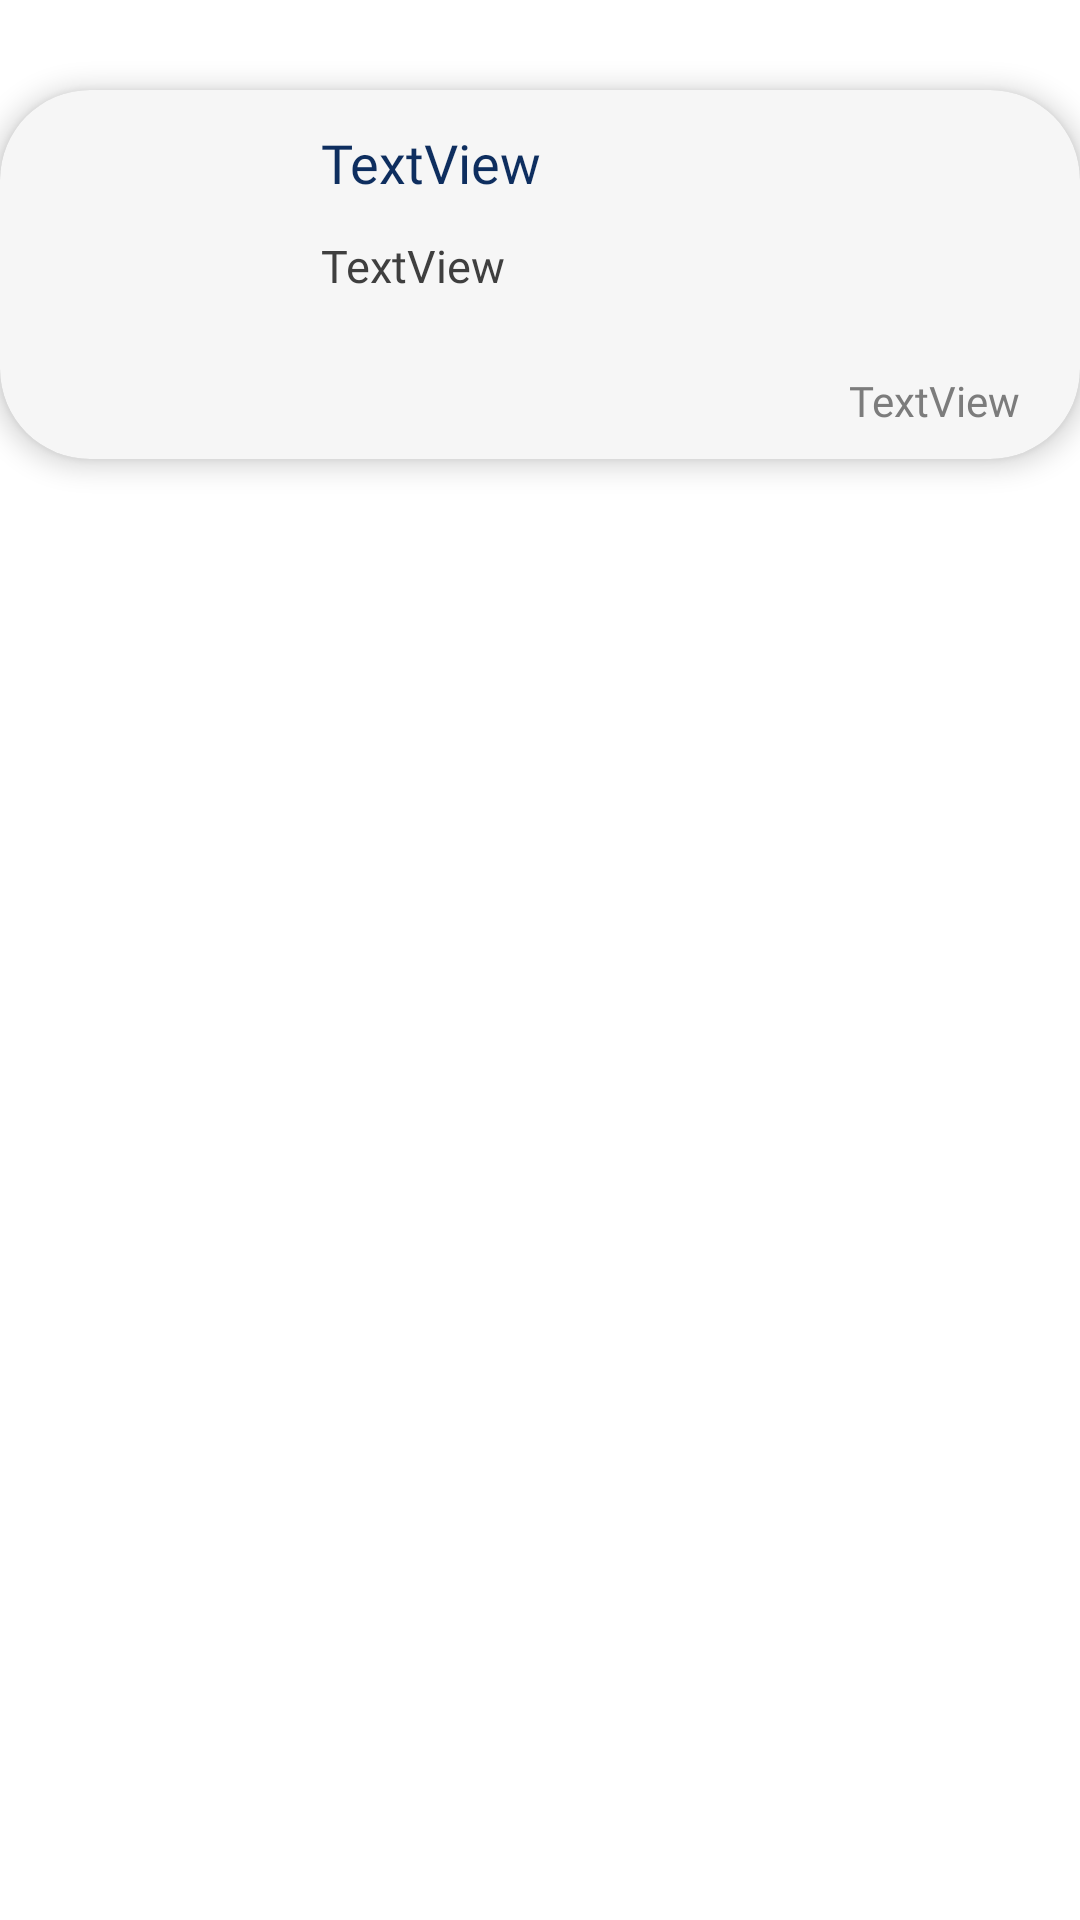

The Android layout XML behind this screen, and the referenced resources:
<!-- AndroidManifest.xml: application theme Theme.GeoSaveApp -->
<!-- res/layout/dealrecyclerview.xml -->
<?xml version="1.0" encoding="utf-8"?>
<RelativeLayout xmlns:android="http://schemas.android.com/apk/res/android"
    xmlns:tools="http://schemas.android.com/tools"
    android:layout_width="match_parent"
    android:layout_height="170dp"
    xmlns:app="http://schemas.android.com/apk/res-auto"
    android:background="@color/white">

    <androidx.cardview.widget.CardView
        android:layout_width="360dp"
        android:layout_height="123dp"
        app:cardElevation="5dp"
        android:layout_centerHorizontal="true"
        android:layout_marginTop="30dp"
        app:cardCornerRadius="30dp"
        android:backgroundTint="#F6F6F6"
        tools:layout_editor_absoluteX="1dp"
        tools:layout_editor_absoluteY="98dp" >
        <RelativeLayout
            android:layout_width="match_parent"
            android:layout_height="match_parent">


            <com.google.android.material.imageview.ShapeableImageView
                android:id="@+id/profilepictureholder"
                android:layout_width="65dp"
                android:layout_height="65dp"
                android:src="@drawable/defaultpfp"
                android:layout_centerVertical="true"
                android:layout_marginStart="20dp"
                app:shapeAppearanceOverlay="@style/circular" />

            <TextView
                android:id="@+id/nameofstore"
                android:layout_width="wrap_content"
                android:layout_height="wrap_content"
                android:layout_toEndOf="@+id/profilepictureholder"
                android:layout_marginLeft="10dp"
                android:fontFamily="@font/dm_serif_display"
                android:padding="12dp"
                android:text="TextView"
                android:textColor="@color/darkblue"
                android:textSize="18sp" />

            <TextView
                android:id="@+id/saledescription"
                android:layout_width="wrap_content"
                android:layout_height="wrap_content"
                android:layout_below="@+id/nameofstore"
                android:layout_marginLeft="10dp"
                android:layout_toEndOf="@+id/profilepictureholder"
                android:fontFamily="@font/inter"
                android:paddingLeft="12dp"
                android:text="TextView"
                android:textColor="#3F3F3F"
                android:textSize="15sp" />

            <TextView
                android:id="@+id/note_timestamp_text_view"
                android:layout_width="wrap_content"
                android:layout_height="wrap_content"
                android:layout_alignParentRight="true"
                android:layout_alignParentBottom="true"
                android:layout_marginBottom="10dp"
                android:fontFamily="@font/dm_serif_display"
                android:paddingRight="10dp"
                android:text="TextView"
                android:layout_marginEnd="10dp"
                android:textColor="#7C7C7C" />

        </RelativeLayout>
    </androidx.cardview.widget.CardView>
</RelativeLayout>
<!-- resources referenced by this layout -->
<resources>
  <color name="darkblue">#0E2E5F</color>
  <color name="white">#FFFFFFFF</color>
  <style name="Theme.GeoSaveApp" parent="Base.Theme.GeoSaveApp" />
  <style name="Base.Theme.GeoSaveApp" parent="Theme.MaterialComponents.DayNight.NoActionBar">
          
          <item name="colorPrimary">@color/black</item>
      </style>
  <color name="black">#FF000000</color>
</resources>
